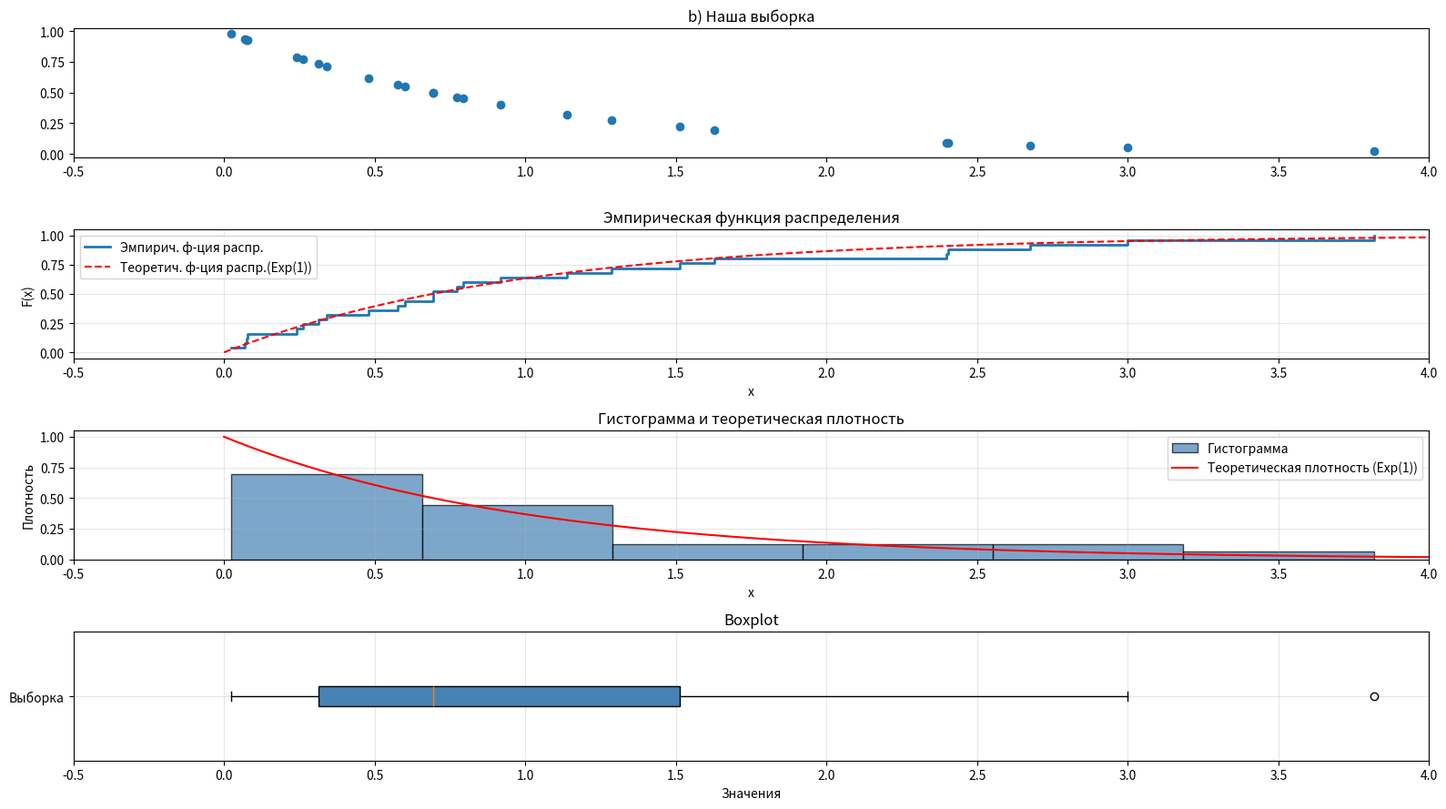
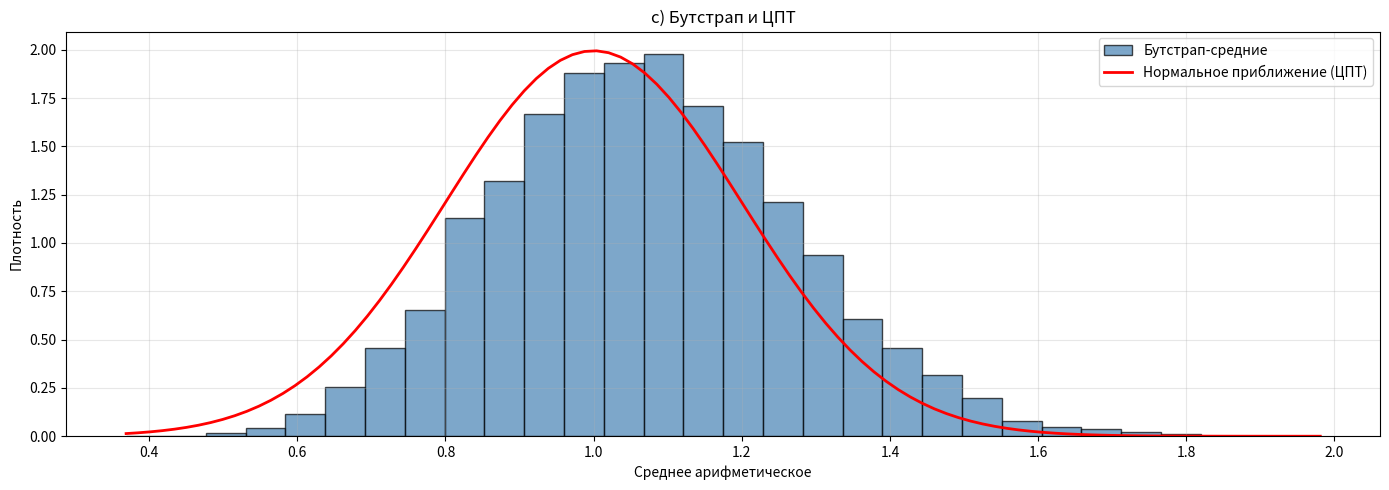
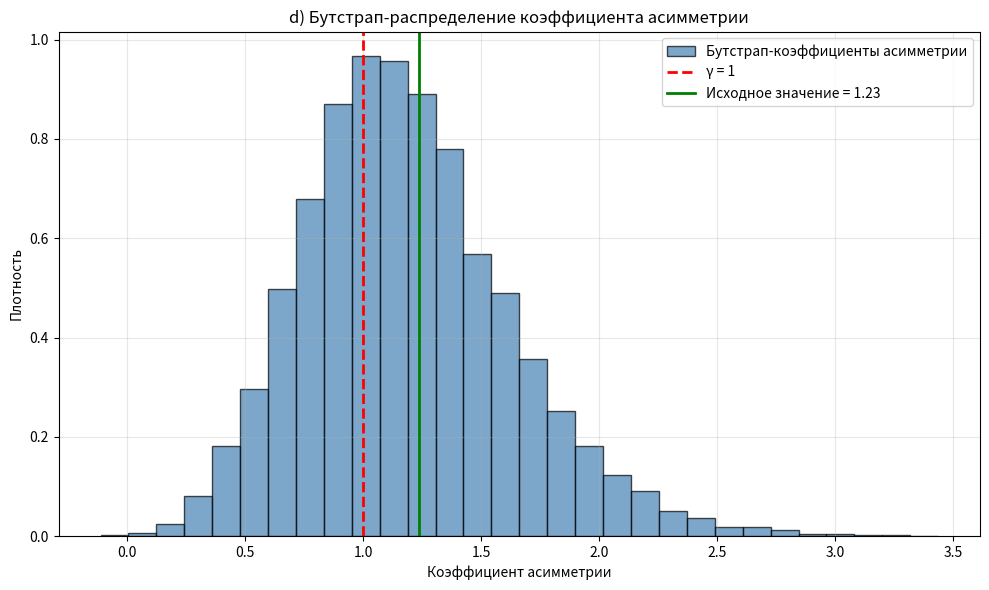
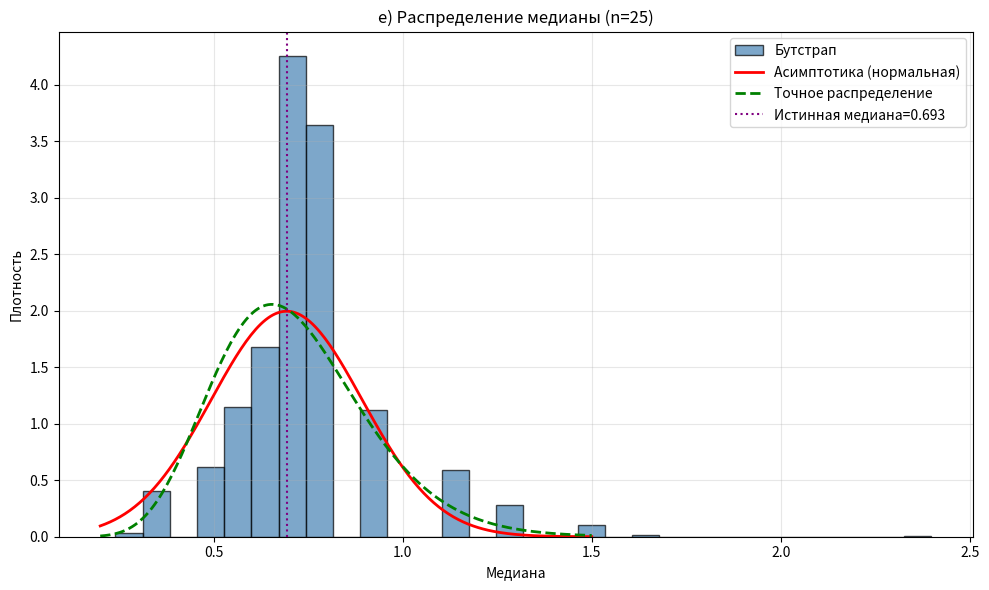

Source code (Python) for these figures, in order:
import numpy as np
import matplotlib.pyplot as plt
from scipy import stats
from scipy.special import comb


def print_header(s: str):
    print("\n" + "-" * 60)
    print(s)
    print("-" * 60)


np.random.seed(7)
n = 25
# Экспоненциальное распределение с параметром rate=1 (масштаб=1)
# В numpy экспоненциальное распределение задается через масштаб (scale = 1/λ)
# При p(x) = e^{-x}, λ=1, scale=1
selection = np.random.exponential(scale=1, size=n)

print_header("Т2")
print(f"\nСгенерированная выборка (n={n}):")
print(selection)

# ============================================================================
# a) Определить моду, медиану, размах, оценку коэффициента асимметрии
# ============================================================================

print_header("a) - Описательные статистики")

# Медиана
median = np.median(selection)
print(f"Медиана: {median:.4f}")

mode_result = stats.mode(selection)
if mode_result.count > 1:
    print("Мода:", mode_result.mode)
    print("Количество вхождений моды:", mode_result.count)
else:
    print("Моды нет (все элементы являются модой)")

# Размах
scope = np.max(selection) - np.min(selection)
print(f"Минимум: {np.min(selection):.4f}, Максимум: {np.max(selection):.4f}")
print(f"Размах: {scope:.4f}")

# Коэффициент асимметрии
skewness = stats.skew(selection, bias=False)
print(f"Коэффициент асимметрии (несмещенная оценка): {skewness:.4f}")

# ============================================================================
# b) Построить эмпирическую функцию распределения, гистограмму и boxplot
# ============================================================================

print_header("b) - Построение графиков")

fig, axes = plt.subplots(4, 1, figsize=(16, 9))

ax0 = axes[0]
ax0.set_xlim(-0.5, 4)
ax0.scatter(selection, [np.exp(-selection)])
ax0.set_title('b) Наша выборка')

# 1. Эмпирическая функция распределения
ax1 = axes[1]
x_sorted = np.sort(selection)
y_exp = np.arange(1, n + 1) / n
ax1.step(x_sorted, y_exp, where='post', linewidth=2, label='Эмпирич. ф-ция распр.')

# Добавляем теоретическую функцию распределения Exp(1)
x_theor = np.linspace(0, np.max(selection) * 1.1, 100)
y_theor = stats.expon.cdf(x_theor, scale=1)
ax1.plot(x_theor, y_theor, 'r--', label='Теоретич. ф-ция распр.(Exp(1))')

ax1.set_xlabel('x')
ax1.set_ylabel('F(x)')
ax1.set_title('Эмпирическая функция распределения')
ax1.legend()
ax1.grid(True, alpha=0.3)
ax1.set_xlim(-0.5, 4)

# 2. Гистограмма
ax2 = axes[2]
ax2.hist(selection, bins='auto', density=True, alpha=0.7,
         color='steelblue', edgecolor='black', label='Гистограмма')

# Добавляем теоретическую плотность Exp(1)
x_pdf = np.linspace(0, np.max(selection) * 1.1, 100)
y_pdf = stats.expon.pdf(x_pdf, scale=1)
ax2.plot(x_pdf, y_pdf, 'r-', label='Теоретическая плотность (Exp(1))')

ax2.set_xlabel('x')
ax2.set_ylabel('Плотность')
ax2.set_title('Гистограмма и теоретическая плотность')
ax2.legend()
ax2.grid(True, alpha=0.3)
ax2.set_xlim(-0.5, 4)

# 3. Boxplot
ax3 = axes[3]
ax3.boxplot(selection, vert=False, patch_artist=True, boxprops=dict(facecolor="steelblue"))
ax3.set_xlabel('Значения')
ax3.set_title('Boxplot')
ax3.grid(True, alpha=0.3)
ax3.set_xlim(-0.5, 4)
ax3.set_yticklabels(['Выборка'])

plt.tight_layout()
plt.savefig('T2_b.png', dpi=150, bbox_inches='tight')

# ============================================================================
# c) Сравнить оценку плотности среднего арифметического по ЦПТ с бутстрапом
# ============================================================================

print_header("c) - Сравнение оценки плотности среднего по ЦПТ и бутстрапу")

# Теоретически: по ЦПТ среднее арифметическое ~ N(μ, σ²/n)
# Для Exp(1): μ = 1, σ² = 1
mu_theor = 1
sigma_theor = 1
se_theor = sigma_theor / np.sqrt(n)

print("Теоретические параметры для Exp(1):")
print(f"   |-Мат. ожидание = {mu_theor}")
print(f"   |-Дисперсия = {sigma_theor**2}")
print(f"   |-Стандартная ошибка среднего = {se_theor:.4f}")

sample_mean = np.mean(selection)
print(f"\nСреднее нашей выборки: {sample_mean:.4f}")

# Бутстрап для распределения среднего
NB = 10000  # Cделал побольше, потому что так точнее и не сильно дольше
bootstrap_means = np.zeros(NB)

# Генерируем бутстрап-выборку (с возвращением)
for i in range(NB):
    bootstrap_selection = np.random.choice(selection, size=n, replace=True)
    bootstrap_means[i] = np.mean(bootstrap_selection)

bootstrap_mean_mean = np.mean(bootstrap_means)
bootstrap_mean_std = np.std(bootstrap_means, ddof=1)

print("\nБутстрап-оценки распределения среднего:")
print(f"   |-Среднее бутстрап-средних: {bootstrap_mean_mean:.4f}")
print(f"   |-Стандартное отклонение бутстрап-средних: {bootstrap_mean_std:.4f}")
print(f"   |-Отличие от теоретического: {abs(bootstrap_mean_std - se_theor):.4f}")

fig, ax1 = plt.subplots(1, figsize=(14, 5))

ax1.hist(bootstrap_means, bins=30, density=True, alpha=0.7,
         color='steelblue', edgecolor='black', label='Бутстрап-средние')

# Нормальное приближение по ЦПТ
x_norm = np.linspace(np.min(bootstrap_means), np.max(bootstrap_means), 100)
y_norm = stats.norm.pdf(x_norm, loc=mu_theor, scale=se_theor)
ax1.plot(x_norm, y_norm, 'r-', linewidth=2, label='Нормальное приближение (ЦПТ)')

ax1.set_xlabel('Среднее арифметическое')
ax1.set_ylabel('Плотность')
ax1.set_title('с) Бутстрап и ЦПТ')
ax1.legend()
ax1.grid(True, alpha=0.3)

plt.tight_layout()
plt.savefig('T2_c.png', dpi=150, bbox_inches='tight')

# ============================================================================
# d) Бутстраповская оценка плотности коэффициента асимметрии
# ============================================================================

print_header("d) - Бутстрап для коэффициента асимметрии γ ")

# Бутстрап для коэффициента асимметрии
bootstrap_skewness = np.zeros(NB)

for i in range(NB):
    bootstrap_sample = np.random.choice(selection, size=n, replace=True)
    bootstrap_skewness[i] = stats.skew(bootstrap_sample, bias=False)

skewness_mean = np.mean(bootstrap_skewness)
skewness_std = np.std(bootstrap_skewness, ddof=1)

print(f"Коэффициент асимметрии исходной выборки: {skewness:.4f}")
print("\nБутстрап-оценки для коэффициента асимметрии:")
print(f"   |-Среднее бутстрап-значений: {skewness_mean:.4f}")
print(f"   |-Стандартное отклонение: {skewness_std:.4f}")


# Оценим вероятность P(коэффициент асимметрии < 1)
prob_skewness_less_1 = np.mean(bootstrap_skewness < 1)
print(f"\nОценка вероятности P(γ < 1): {prob_skewness_less_1:.4f}")

fig, ax = plt.subplots(figsize=(10, 6))
ax.hist(bootstrap_skewness, bins=30, density=True, alpha=0.7,
        color='steelblue', edgecolor='black', label='Бутстрап-коэффициенты асимметрии')

ax.axvline(x=1, color='red', linewidth=2, linestyle='--', label='γ = 1')
ax.axvline(x=skewness, color='green', linewidth=2, linestyle='-',
           label=f'Исходное значение = {skewness:.2f}')

ax.set_xlabel('Коэффициент асимметрии')
ax.set_ylabel('Плотность')
ax.set_title('d) Бутстрап-распределение коэффициента асимметрии')
ax.legend()
ax.grid(True, alpha=0.3)

plt.tight_layout()
plt.savefig('T2_d.png', dpi=150, bbox_inches='tight')

# ============================================================================
# e) Сравнить плотность распределения медианы с бутстраповской оценкой
# ============================================================================

print_header("e) - Сравнение плотности медианы по теории и бутстрапу")

# Бутстрап для медианы
bootstrap_median = [np.median(np.random.choice(selection, n, True)) for _ in range(NB)]


def exact_median_pdf(x):
    """Точная плотность распределения медианы (X_(13) для n=25)"""
    k = 13  # позиция медианы для n=25
    C = comb(n, k-1) * k
    F = 1 - np.exp(-x)
    f = np.exp(-x)
    return C * (F**(k-1)) * ((1-F)**(n-k)) * f


# Асимптотическое приближение
true_median = np.log(2)  # медиана Exp(1)
f_me = stats.expon.pdf(true_median)  # плотность в точке медианы = 0.5
asymptotic_se = 1/(2*np.sqrt(n)*f_me)  # = 0.2

fig, ax = plt.subplots(figsize=(10, 6))
ax.hist(bootstrap_median, bins=30, density=True, alpha=0.7, 
        color='steelblue', edgecolor='black', label='Бутстрап')

x_vals = np.linspace(0.2, 1.5, 200)
ax.plot(x_vals, stats.norm.pdf(x_vals, true_median, asymptotic_se), 
        'r-', linewidth=2, label='Асимптотика (нормальная)')
ax.plot(x_vals, exact_median_pdf(x_vals), 
        'g--', linewidth=2, label='Точное распределение')
ax.axvline(true_median, color='purple', linestyle=':', label=f'Истинная медиана={true_median:.3f}')
ax.set_xlabel('Медиана')
ax.set_ylabel('Плотность')
ax.set_title(f'e) Распределение медианы (n={n})')
ax.legend()
ax.grid(True, alpha=0.3)

plt.tight_layout()
plt.savefig('T2_e.png', dpi=150, bbox_inches='tight')
# Сравнение стандартных отклонений
print("Стандартные отклонения медианы:")
print(f"  Бутстрап: {np.std(bootstrap_median):.4f}")
print(f"  Асимптотика: {asymptotic_se:.4f}")
